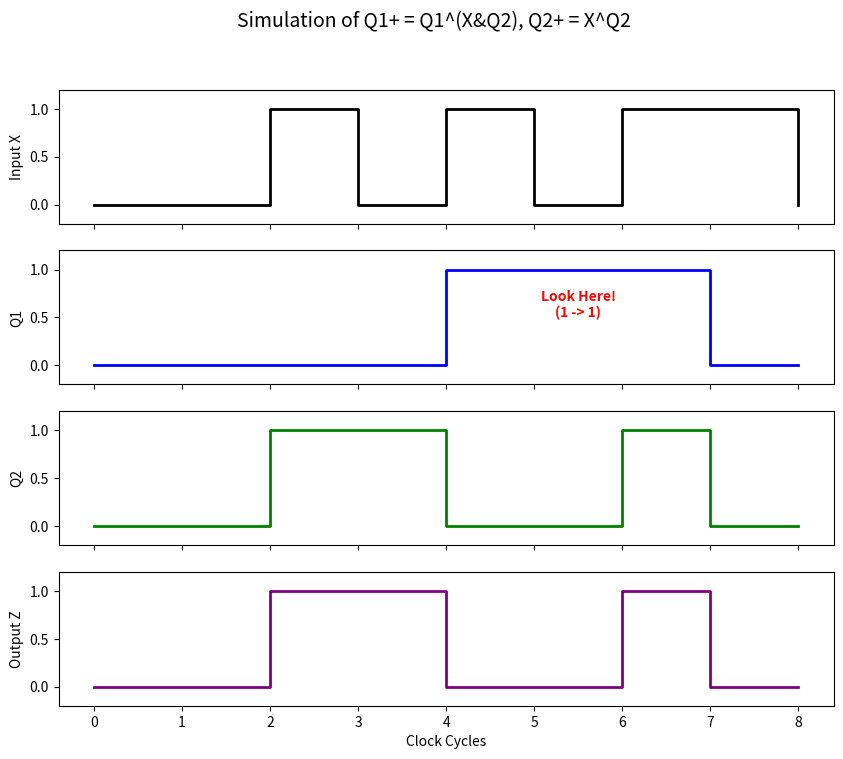

This figure's Python source:
import matplotlib.pyplot as plt
import numpy as np


def draw_timing_diagram():
    # 1. 초기 상태 설정 (0, 0)
    q1 = 0
    q2 = 0

    # 2. 입력 X 시퀀스 설정
    # 원본 이미지의 패턴을 그대로 따릅니다.
    # 순서: [초기, Pulse1, Gap, Pulse2, Gap, Pulse3(길게)]
    # Pulse3 구간이 우리가 논쟁 중인 (1,0 -> 1,1 -> 0,0) 구간입니다.
    x_seq = [0, 1, 0, 1, 0, 1, 1, 0]

    # 데이터 저장을 위한 리스트
    q1_list = [0]
    q2_list = [0]
    z_list = [0]
    x_plot = [0]

    # 3. 클럭별 시뮬레이션 (Rising Edge 기준)
    print(f"{'CLK':<5} {'X':<5} {'Present(Q1 Q2)':<15} {'Next(Q1 Q2)':<15} {'Output(Z)':<10}")
    print("-" * 60)

    for i, x in enumerate(x_seq):
        # 현재 상태 기록
        current_state = f"{q1}{q2}"

        # --- [제가 이해한 논리식 적용] ---
        # Z = X XOR Q2
        z = x ^ q2

        # Q2_next = X XOR Q2
        q2_next = x ^ q2

        # Q1_next = Q1 XOR (X AND Q2)  <-- 여기가 핵심입니다.
        q1_next = q1 ^ (x & q2)
        # ------------------------------

        next_state = f"{q1_next}{q2_next}"
        print(f"{i:<5} {x:<5} {current_state:<15} {next_state:<15} {z:<10}")

        # 상태 업데이트
        q1 = q1_next
        q2 = q2_next

        # 그래프용 데이터 추가 (Step 형태 유지를 위해)
        q1_list.append(q1)
        q2_list.append(q2)
        z_list.append(z)
        x_plot.append(x)

    # 4. 그래프 그리기
    fig, ax = plt.subplots(4, 1, figsize=(10, 8), sharex=True)

    # 계단형 그래프 (step plot)
    time_steps = range(len(x_plot))

    ax[0].step(time_steps, x_plot, where='post', color='black', linewidth=2)
    ax[0].set_ylabel('Input X')
    ax[0].set_ylim(-0.2, 1.2)

    ax[1].step(time_steps, q1_list, where='post', color='blue', linewidth=2)
    ax[1].set_ylabel('Q1')
    ax[1].set_ylim(-0.2, 1.2)

    # 1->1로 유지되는 구간 하이라이트
    ax[1].text(5.5, 0.5, "Look Here!\n(1 -> 1)", color='red', fontweight='bold', ha='center')

    ax[2].step(time_steps, q2_list, where='post', color='green', linewidth=2)
    ax[2].set_ylabel('Q2')
    ax[2].set_ylim(-0.2, 1.2)

    ax[3].step(time_steps, z_list, where='post', color='purple', linewidth=2)
    ax[3].set_ylabel('Output Z')
    ax[3].set_ylim(-0.2, 1.2)

    plt.xlabel('Clock Cycles')
    plt.suptitle(f"Simulation of Q1+ = Q1^(X&Q2), Q2+ = X^Q2", fontsize=14)
    plt.show()


draw_timing_diagram()